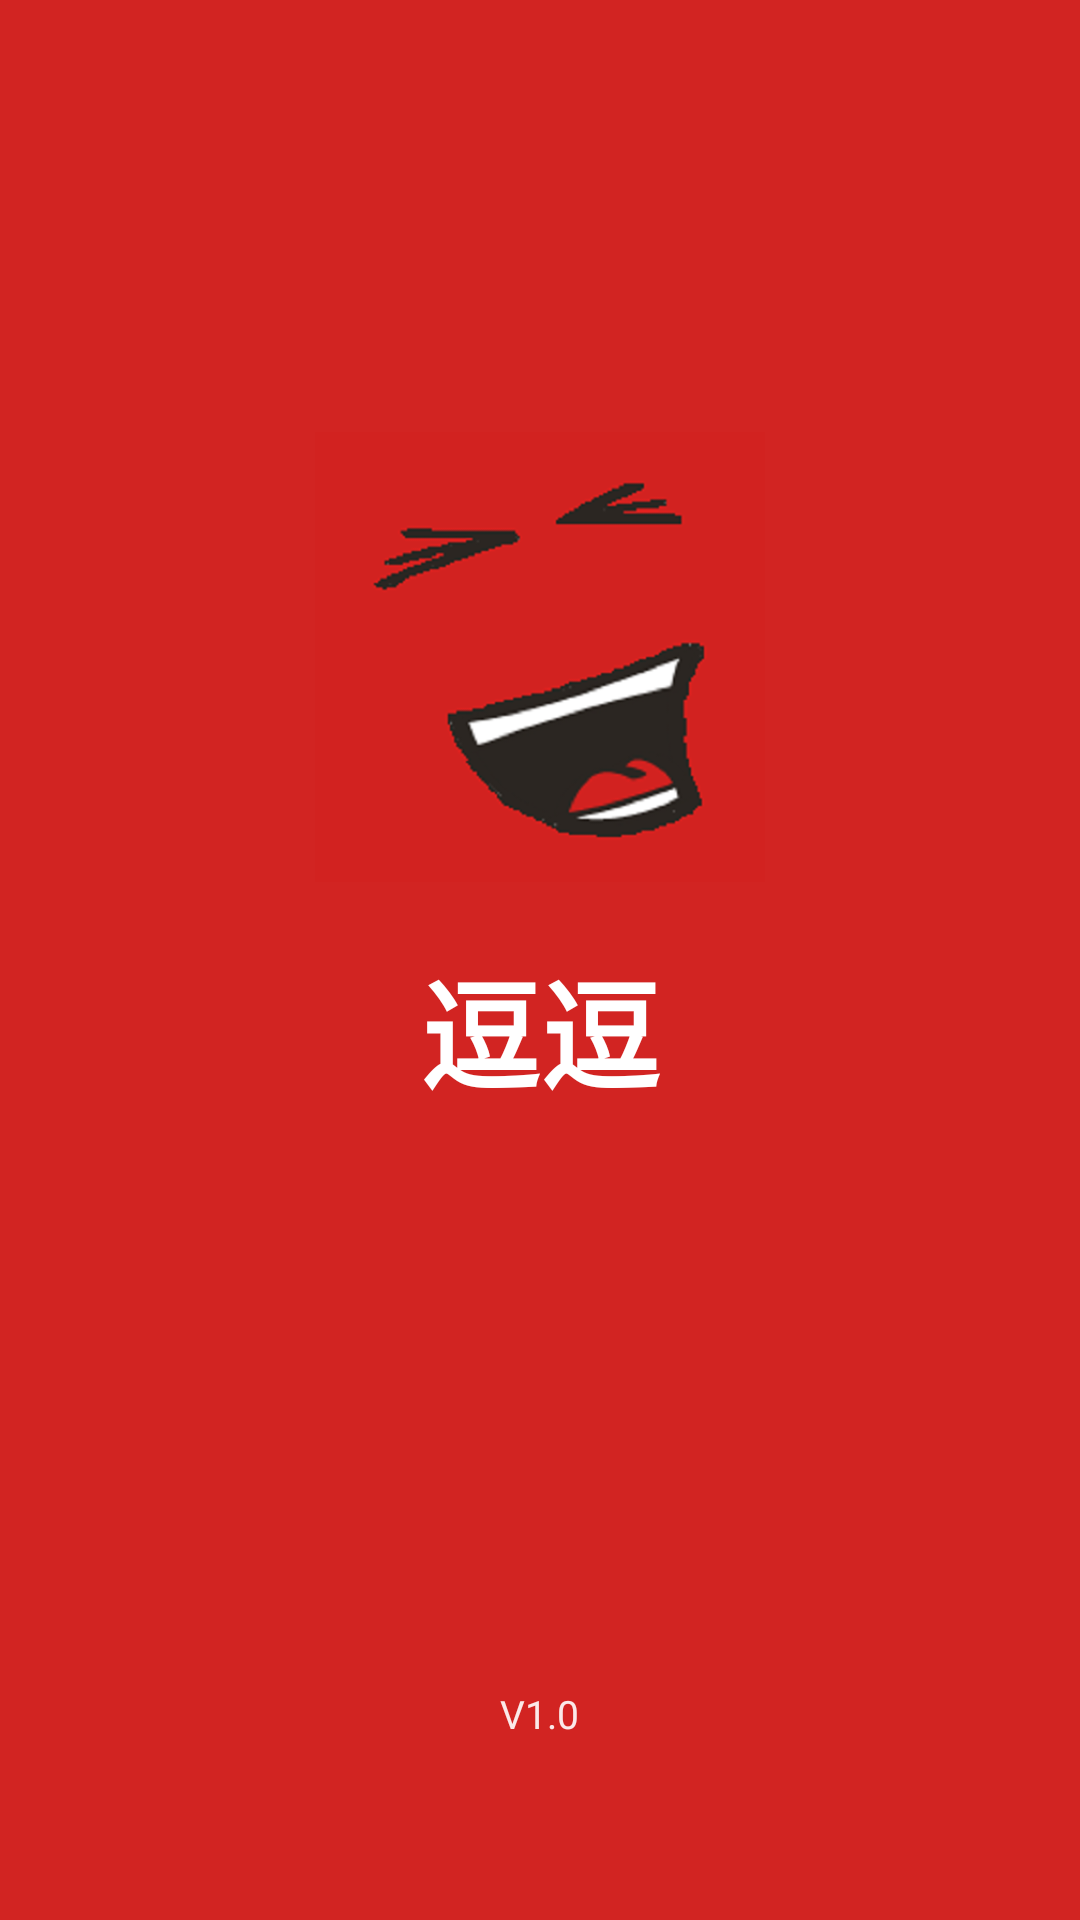

Reconstruct the res/layout file that produces this screen, plus the resources it refers to.
<!-- AndroidManifest.xml: application theme AppTheme -->
<!-- res/layout/activity_spashl.xml -->
<?xml version="1.0" encoding="utf-8"?>
<RelativeLayout xmlns:android="http://schemas.android.com/apk/res/android"
    xmlns:tools="http://schemas.android.com/tools"
    android:layout_width="match_parent"
    style="@style/FitSystemWindows"
    android:background="#D22422"
    android:gravity="center_vertical"
    android:layout_height="match_parent">
    <ImageView
        android:layout_width="150dp"
        android:layout_height="150dp"
        android:src="@drawable/ic_login"
        android:scaleType="fitXY"
        android:id="@+id/iv_splash"
        android:contentDescription=""
        tools:ignore="ContentDescription"
        android:layout_marginTop="84dp"
        android:layout_alignParentTop="true"
        android:layout_centerHorizontal="true" />

    
        
        
        
    <TextView
        android:id="@+id/splash_app_name"
        android:layout_width="wrap_content"
        android:layout_height="wrap_content"
        android:text="@string/app_name"
        android:textSize="40sp"
        android:textStyle="bold"
        android:textColor="@android:color/white"
        android:layout_below="@+id/iv_splash"
        android:layout_centerHorizontal="true"
        android:layout_marginTop="20dp" />

    <TextView
        android:id="@+id/Version"
        android:layout_width="wrap_content"
        android:layout_height="wrap_content"
        android:text="V1.0"
        android:textSize="13dp"
        android:textColor="@color/alpha_90_white"
        android:layout_marginTop="190dp"
        android:layout_below="@+id/splash_app_name"
        android:layout_centerHorizontal="true" />

</RelativeLayout>
<!-- resources referenced by this layout -->
<resources>
  <color name="alpha_90_white">#E6FFFFFF</color>
  <!-- drawable ic_login: png bitmap (drawable-xxhdpi, 30625 bytes) -->
  <string name="app_name">逗逗</string>
  <style name="FitSystemWindows">
          <item name="android:fitsSystemWindows">true</item>
          <item name="android:clipToPadding">false</item>
      </style>
  <style name="AppTheme" parent="Theme.AppCompat.Light.DarkActionBar">
          
          <item name="colorPrimary">@color/colorPrimary</item>
          <item name="colorPrimaryDark">@color/colorPrimaryDark</item>
          <item name="colorAccent">@color/colorAccent</item>
      </style>
  <color name="colorPrimary">#ff5c36</color>
  <color name="colorPrimaryDark">#9e0000</color>
  <color name="colorAccent">#D81E06</color>
</resources>
